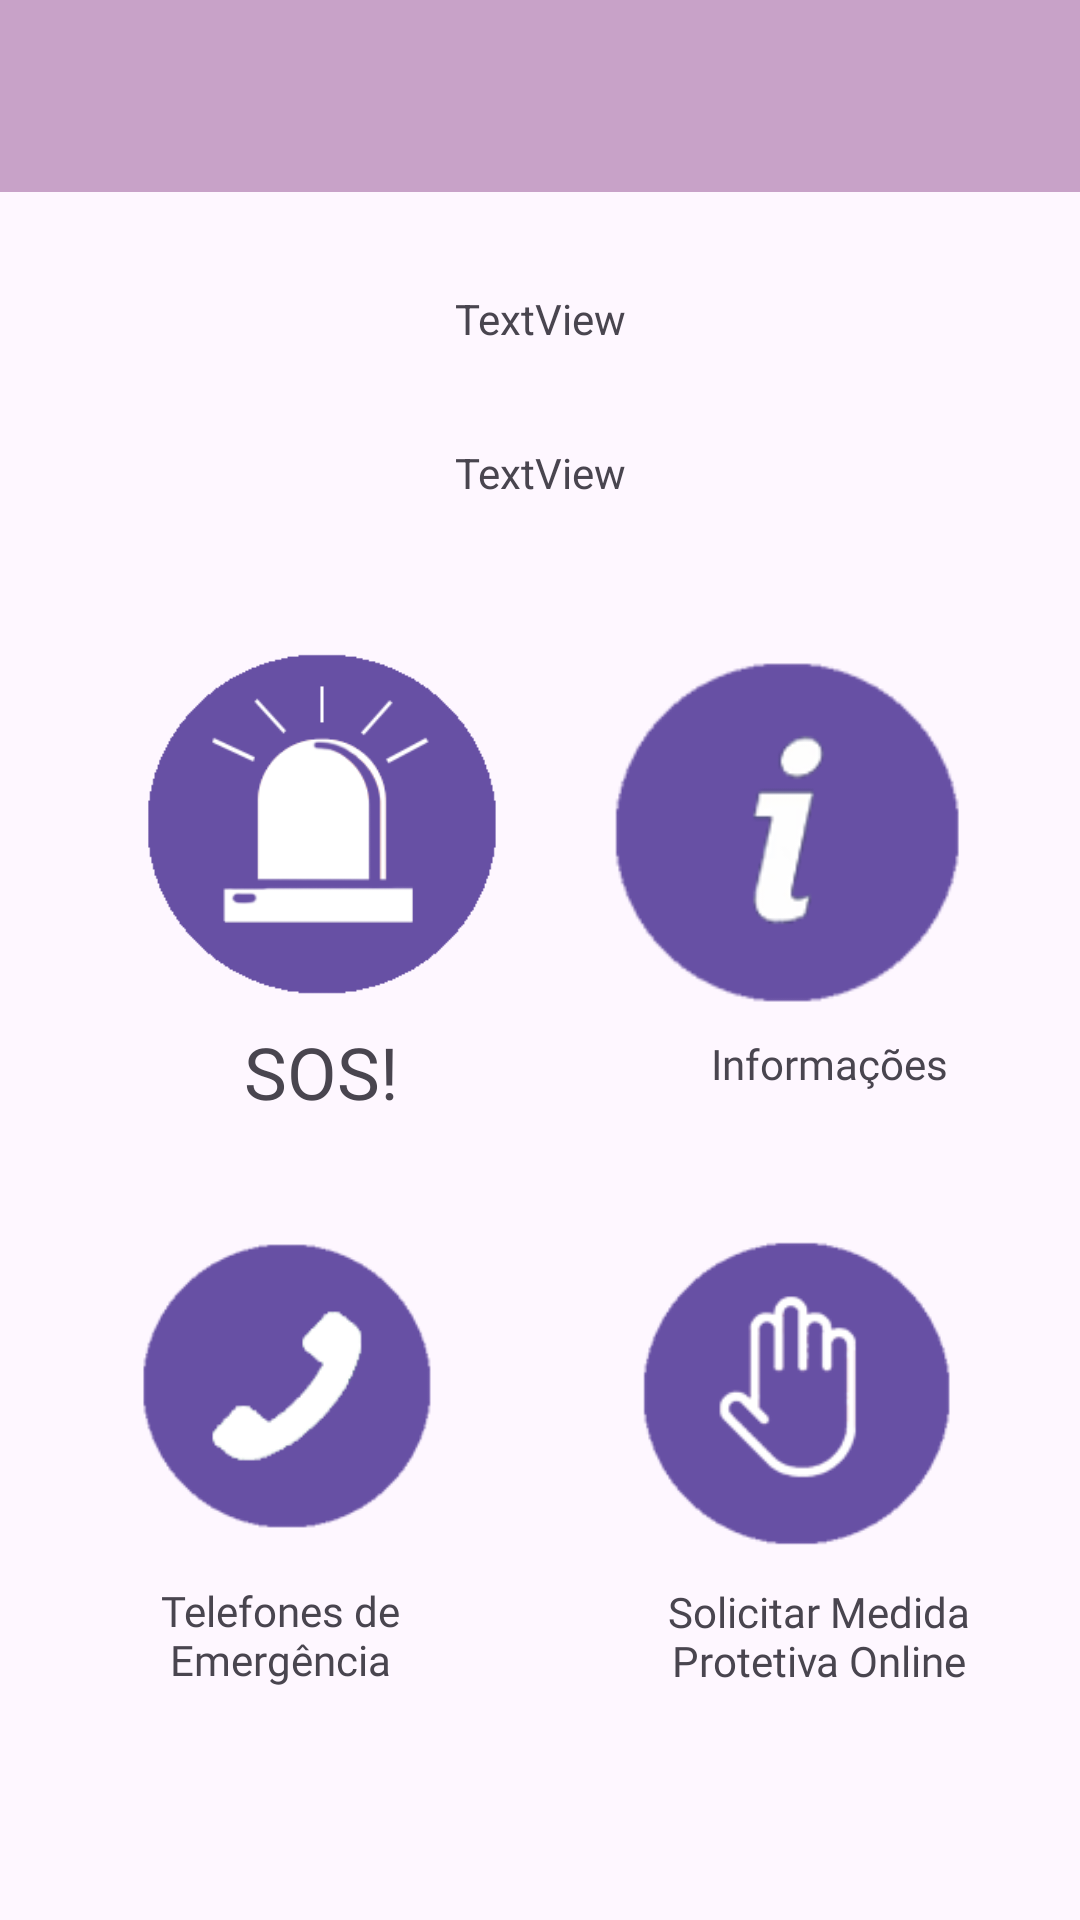

Here is an Android app screen rendered from its layout file. Give the layout XML and the strings, colors and styles it references.
<!-- AndroidManifest.xml: application theme Theme.SosMulheres -->
<!-- res/layout/activity_tela_options.xml -->
<?xml version="1.0" encoding="utf-8"?>
<androidx.constraintlayout.widget.ConstraintLayout xmlns:android="http://schemas.android.com/apk/res/android"
    xmlns:app="http://schemas.android.com/apk/res-auto"
    xmlns:tools="http://schemas.android.com/tools"
    android:id="@+id/my_toolbar"
    android:layout_width="match_parent"
    android:layout_height="match_parent"
    tools:context=".TelaOptions">

    <TextView
        android:id="@+id/textView2"
        android:layout_width="86dp"
        android:layout_height="37dp"
        android:layout_marginBottom="108dp"
        android:fontFamily="@font/font_kathen"
        android:text="SOS!"
        android:textAlignment="center"
        android:textSize="24sp"
        app:layout_constraintBottom_toBottomOf="parent"
        app:layout_constraintEnd_toEndOf="parent"
        app:layout_constraintHorizontal_bias="0.233"
        app:layout_constraintStart_toStartOf="parent"
        app:layout_constraintTop_toBottomOf="@+id/imageView2"
        app:layout_constraintVertical_bias="0.0" />

    <ImageView
        android:id="@+id/btnInfo"
        android:layout_width="134dp"
        android:layout_height="129dp"
        app:layout_constraintBottom_toBottomOf="parent"
        app:layout_constraintEnd_toEndOf="parent"
        app:layout_constraintHorizontal_bias="0.87"
        app:layout_constraintStart_toStartOf="parent"
        app:layout_constraintTop_toTopOf="parent"
        app:layout_constraintVertical_bias="0.417"
        app:srcCompat="@drawable/icon_info" />

    <TextView
        android:id="@+id/textView7"
        android:layout_width="wrap_content"
        android:layout_height="wrap_content"
        android:fontFamily="@font/font_kathen"
        android:text="Informações"
        app:layout_constraintBottom_toBottomOf="parent"
        app:layout_constraintEnd_toEndOf="parent"
        app:layout_constraintHorizontal_bias="0.844"
        app:layout_constraintStart_toStartOf="parent"
        app:layout_constraintTop_toBottomOf="@+id/btnInfo"
        app:layout_constraintVertical_bias="0.011" />

    <ImageView
        android:id="@+id/imageView6"
        android:layout_width="114dp"
        android:layout_height="108dp"
        app:layout_constraintBottom_toBottomOf="parent"
        app:layout_constraintEnd_toEndOf="parent"
        app:layout_constraintHorizontal_bias="0.161"
        app:layout_constraintStart_toStartOf="parent"
        app:layout_constraintTop_toTopOf="parent"
        app:layout_constraintVertical_bias="0.767"
        app:srcCompat="@drawable/icon_telefone" />

    <TextView
        android:id="@+id/textView8"
        android:layout_width="97dp"
        android:layout_height="38dp"
        android:fontFamily="@font/font_kathen"
        android:text="Telefones de Emergência"
        android:textAlignment="center"
        app:layout_constraintBottom_toBottomOf="parent"
        app:layout_constraintEnd_toEndOf="parent"
        app:layout_constraintHorizontal_bias="0.171"
        app:layout_constraintStart_toStartOf="parent"
        app:layout_constraintTop_toBottomOf="@+id/imageView6"
        app:layout_constraintVertical_bias="0.13" />

    <ImageView
        android:id="@+id/btnProtect"
        android:layout_width="126dp"
        android:layout_height="115dp"
        app:layout_constraintBottom_toBottomOf="parent"
        app:layout_constraintEnd_toEndOf="parent"
        app:layout_constraintHorizontal_bias="0.87"
        app:layout_constraintStart_toStartOf="parent"
        app:layout_constraintTop_toTopOf="parent"
        app:layout_constraintVertical_bias="0.775"
        app:srcCompat="@drawable/icon_stop" />

    <TextView
        android:id="@+id/textView9"
        android:layout_width="146dp"
        android:layout_height="34dp"
        android:fontFamily="@font/font_kathen"
        android:text="Solicitar Medida Protetiva Online"
        android:textAlignment="center"
        app:layout_constraintBottom_toBottomOf="parent"
        app:layout_constraintEnd_toEndOf="parent"
        app:layout_constraintHorizontal_bias="0.935"
        app:layout_constraintStart_toStartOf="parent"
        app:layout_constraintTop_toBottomOf="@+id/btnProtect"
        app:layout_constraintVertical_bias="0.067" />

    <ImageView
        android:id="@+id/imageView2"
        android:layout_width="133dp"
        android:layout_height="130dp"
        app:layout_constraintBottom_toBottomOf="parent"
        app:layout_constraintEnd_toEndOf="parent"
        app:layout_constraintHorizontal_bias="0.172"
        app:layout_constraintStart_toStartOf="parent"
        app:layout_constraintTop_toTopOf="parent"
        app:layout_constraintVertical_bias="0.414"
        app:srcCompat="@drawable/sirene_icon" />


    <include
        android:id="@+id/toolbarOptions"
        layout="@layout/activity_toolbar_actionbar"
        android:layout_width="match_parent"
        android:layout_height="0dp"
        app:layout_constraintEnd_toEndOf="parent"
        app:layout_constraintStart_toStartOf="parent"
        app:layout_constraintTop_toTopOf="parent" />

    <TextView
        android:id="@+id/textMessage"
        android:layout_width="wrap_content"
        android:layout_height="wrap_content"
        android:text="TextView"
        app:layout_constraintBottom_toBottomOf="parent"
        app:layout_constraintEnd_toEndOf="parent"
        app:layout_constraintStart_toStartOf="parent"
        app:layout_constraintTop_toBottomOf="@+id/toolbarOptions"
        app:layout_constraintVertical_bias="0.151" />

    <TextView
        android:id="@+id/textMessage2"
        android:layout_width="wrap_content"
        android:layout_height="wrap_content"
        android:text="TextView"
        app:layout_constraintBottom_toTopOf="@+id/textMessage"
        app:layout_constraintEnd_toEndOf="parent"
        app:layout_constraintStart_toStartOf="parent"
        app:layout_constraintTop_toBottomOf="@+id/toolbarOptions" />

</androidx.constraintlayout.widget.ConstraintLayout>
<!-- res/layout/activity_toolbar_actionbar.xml (included above) -->
<?xml version="1.0" encoding="utf-8"?>
<androidx.constraintlayout.widget.ConstraintLayout xmlns:android="http://schemas.android.com/apk/res/android"
    xmlns:app="http://schemas.android.com/apk/res-auto"
    xmlns:tools="http://schemas.android.com/tools"
    android:layout_width="match_parent"
    android:layout_height="wrap_content">

    <com.google.android.material.appbar.AppBarLayout
        android:layout_width="match_parent"
        android:layout_height="wrap_content"
        android:minHeight="?attr/actionBarSize"
        android:theme="?attr/actionBarTheme"
        app:layout_constraintEnd_toEndOf="parent"
        app:layout_constraintStart_toStartOf="parent"
        app:layout_constraintTop_toTopOf="parent">
        <androidx.constraintlayout.widget.ConstraintLayout
            android:layout_width="match_parent"
            android:layout_height="wrap_content">

            <androidx.appcompat.widget.Toolbar
                android:id="@+id/toolbar"
                android:layout_width="match_parent"
                android:layout_height="wrap_content"
                 android:background="@color/lilaz"
                app:layout_constraintBottom_toBottomOf="parent"
                app:layout_constraintEnd_toEndOf="parent"
                app:layout_constraintStart_toStartOf="parent"
                app:layout_constraintTop_toTopOf="parent" />

        </androidx.constraintlayout.widget.ConstraintLayout>
    </com.google.android.material.appbar.AppBarLayout>
</androidx.constraintlayout.widget.ConstraintLayout>
<!-- resources referenced by this layout -->
<resources>
  <color name="lilaz">#C8A2C8</color>
  <!-- drawable icon_info: png bitmap (drawable, 4277 bytes) -->
  <!-- drawable icon_stop: png bitmap (drawable, 5227 bytes) -->
  <!-- drawable icon_telefone: png bitmap (drawable, 3943 bytes) -->
  <!-- drawable sirene_icon: png bitmap (drawable, 5571 bytes) -->
  <style name="Theme.SosMulheres" parent="Base.Theme.SosMulheres" />
  <style name="Base.Theme.SosMulheres" parent="Theme.Material3.DayNight.NoActionBar">
          
          
      </style>
</resources>
